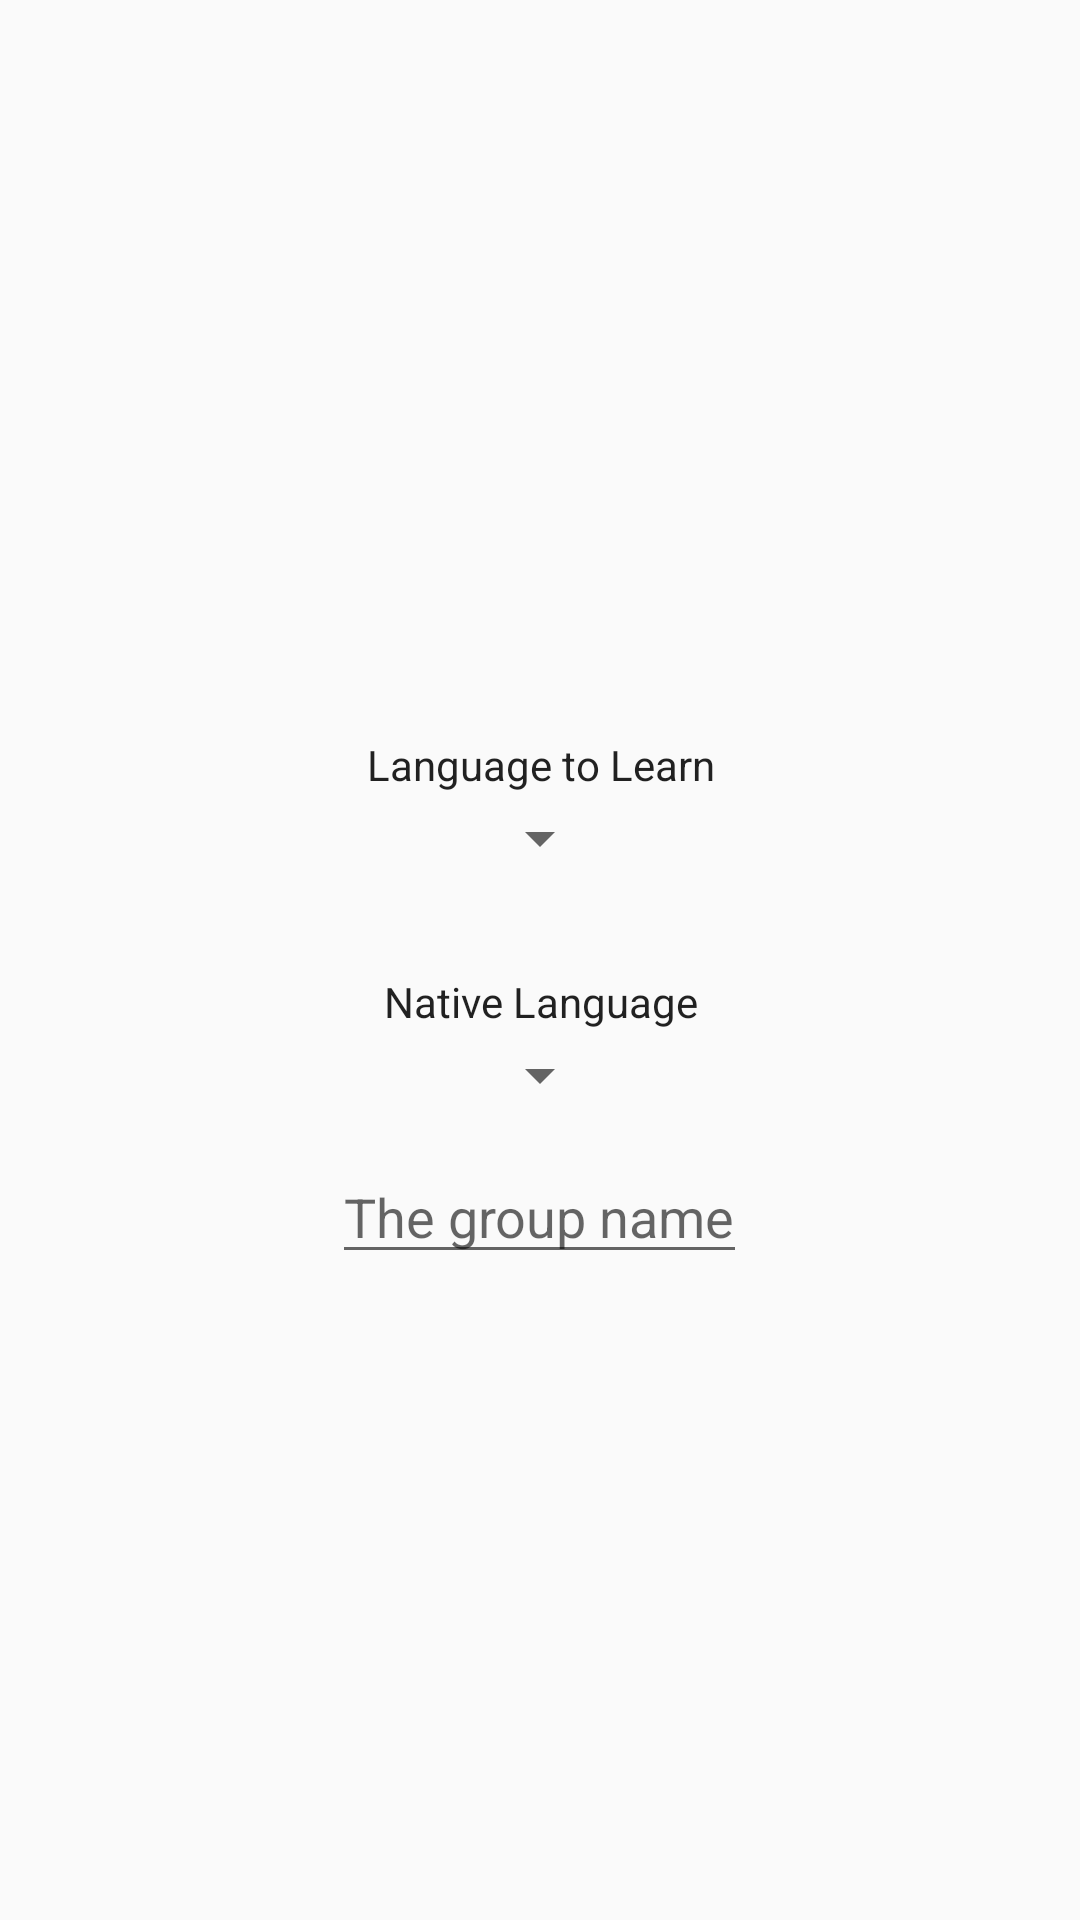

The Android layout XML behind this screen, and the referenced resources:
<!-- AndroidManifest.xml: application theme AppTheme -->
<!-- res/layout/fragment_language_selection.xml -->
<?xml version="1.0" encoding="utf-8"?>
<LinearLayout xmlns:android="http://schemas.android.com/apk/res/android"
    xmlns:tools="http://schemas.android.com/tools"
    android:layout_width="match_parent"
    android:layout_height="match_parent"
    android:gravity="center"
    android:orientation="vertical"
    tools:context=".controller.WelcomeActivity">

    <TextView
        android:id="@+id/tv_lang_first"
        android:layout_width="wrap_content"
        android:layout_height="wrap_content"
        android:paddingTop="@dimen/gap_normal"
        android:text="Language to Learn"
        android:textAlignment="center"
        android:textAppearance="@style/TextAppearance.AppCompat" />

    <Spinner
        android:id="@+id/nativeLanguage_spinner"
        android:layout_width="wrap_content"
        android:layout_height="wrap_content"
        android:paddingTop="@dimen/gap_normal"

        />

    <TextView
        android:id="@+id/tv_lang_second"
        android:layout_width="wrap_content"
        android:layout_height="wrap_content"
        android:text="Native Language"
        android:textAlignment="center"
        android:textAppearance="@style/TextAppearance.AppCompat"
        android:paddingTop="@dimen/gap_normal"
        />

    <Spinner
        android:id="@+id/foreignLanguage_spinner"
        android:layout_width="wrap_content"
        android:layout_height="wrap_content"
        android:paddingTop="30dp"
         />

    <EditText
        android:id="@+id/et_name"
        android:layout_width="wrap_content"
        android:layout_height="wrap_content"
        android:layout_marginTop="10dp"
        android:hint="The group name"
        android:maxLength="100"
        android:singleLine="true"
        android:visibility="visible" />
</LinearLayout>
<!-- resources referenced by this layout -->
<resources>
  <dimen name="gap_normal">30dp</dimen>
  <style name="AppTheme" parent="Theme.AppCompat.Light.DarkActionBar">
          
          <item name="colorPrimary">@android:color/holo_orange_dark</item>
          <item name="colorPrimaryDark">@android:color/holo_orange_dark</item>
          <item name="colorAccent">@color/colorAccent</item>
      </style>
  <color name="colorAccent">#D81B60</color>
</resources>
